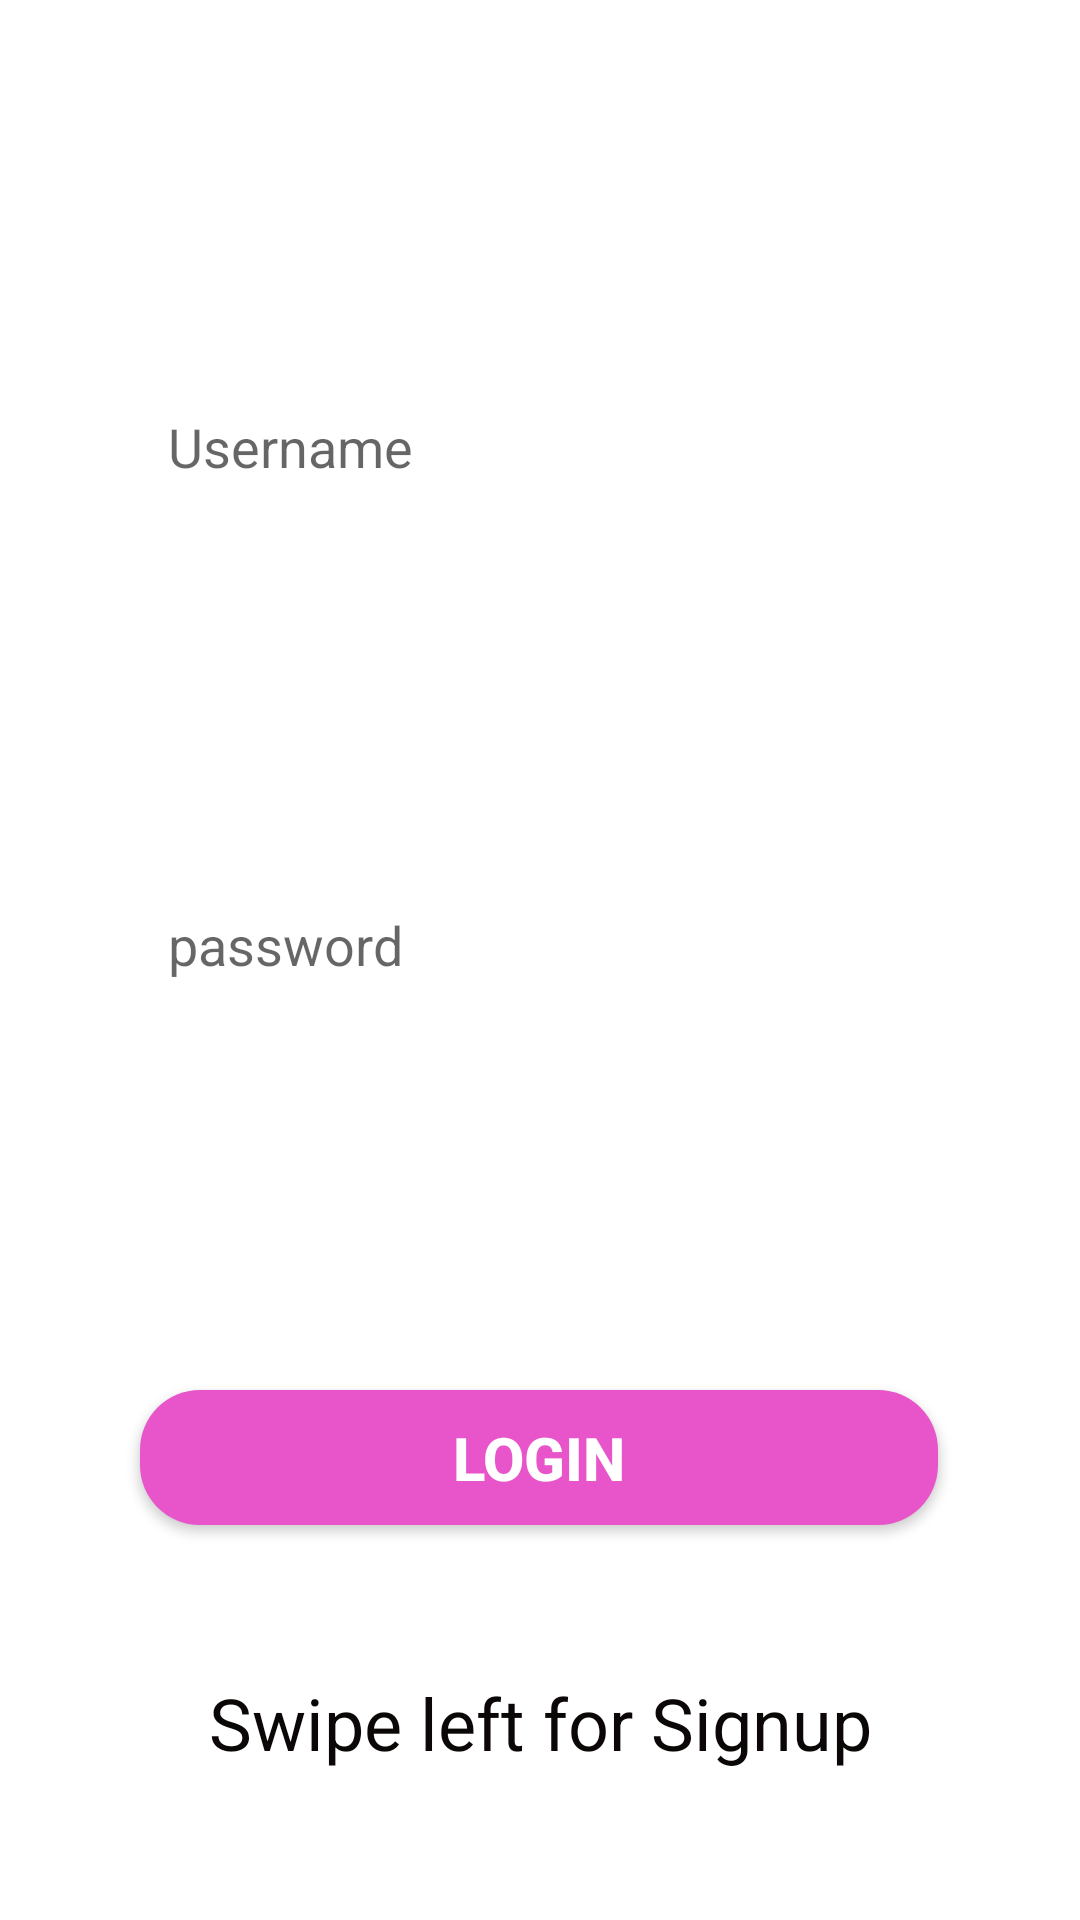

Write the Android layout XML for this screen, with the resource values it uses.
<!-- AndroidManifest.xml: fallback theme Theme.MaterialComponents.DayNight.NoActionBar -->
<!-- res/layout/login_tab_fragment.xml -->
<?xml version="1.0" encoding="utf-8"?>
<androidx.constraintlayout.widget.ConstraintLayout xmlns:android="http://schemas.android.com/apk/res/android"
    xmlns:tools="http://schemas.android.com/tools"
    android:layout_width="match_parent"
    android:layout_height="wrap_content"
    xmlns:app="http://schemas.android.com/apk/res-auto">

    <EditText
        android:id="@+id/email"
        android:layout_width="0dp"
        android:layout_height="wrap_content"
        android:background="@drawable/edit_text_bg"
        android:hint="Username"
        android:paddingLeft="20dp"
        android:paddingTop="5dp"
        android:paddingBottom="5dp"
        app:layout_constraintBottom_toTopOf="@+id/pass"
        app:layout_constraintEnd_toEndOf="parent"
        app:layout_constraintStart_toStartOf="parent"
        app:layout_constraintTop_toTopOf="parent"
        app:layout_constraintVertical_bias=".5"
        app:layout_constraintWidth_percent=".8" />

    <EditText
        android:id="@+id/pass"
        android:layout_width="0dp"
        android:layout_height="wrap_content"
        android:background="@drawable/edit_text_bg"
        android:hint="password"
        android:inputType="textPassword"
        android:paddingLeft="20dp"
        app:layout_constraintHeight_percent=".2"
        android:paddingTop="5dp"
        android:paddingBottom="5dp"
        app:layout_constraintBottom_toTopOf="@+id/login"
        app:layout_constraintEnd_toEndOf="parent"
        app:layout_constraintStart_toStartOf="parent"
        app:layout_constraintTop_toBottomOf="@+id/email"
        app:layout_constraintVertical_bias="0.934"
        app:layout_constraintWidth_percent=".8" />

    <Button
        android:id="@+id/login"
        android:layout_width="266dp"
        android:layout_height="45dp"
        android:background="@drawable/button_bg"
        android:text="LOGIN"
        app:layout_constraintHeight_percent=".2"
        android:textColor="#fff"
        android:textSize="20sp"
        android:textStyle="bold"
        app:layout_constraintBottom_toBottomOf="parent"
        app:layout_constraintEnd_toEndOf="parent"
        app:layout_constraintHorizontal_bias="0.496"
        app:layout_constraintStart_toStartOf="parent"
        app:layout_constraintTop_toBottomOf="@+id/pass"
        app:layout_constraintVertical_bias="0.89" />

    <TextView
        android:id="@+id/textView"
        android:layout_width="298dp"
        android:layout_height="53dp"
        android:gravity="center"
        android:text="Swipe left for Signup"
        android:textColor="#0C0707"
        android:textSize="24sp"
        app:layout_constraintBottom_toBottomOf="parent"
        app:layout_constraintEnd_toEndOf="parent"
        app:layout_constraintStart_toStartOf="parent"
        app:layout_constraintTop_toBottomOf="@+id/login" />

</androidx.constraintlayout.widget.ConstraintLayout>
<!-- resources referenced by this layout -->
<resources>
  <!-- drawable button_bg (drawable) -->
  <?xml version="1.0" encoding="utf-8"?>
  <shape xmlns:android="http://schemas.android.com/apk/res/android">
      <corners android:radius="20dp"/>
      <solid android:color="#E854C9"/>
  
  </shape>
</resources>
